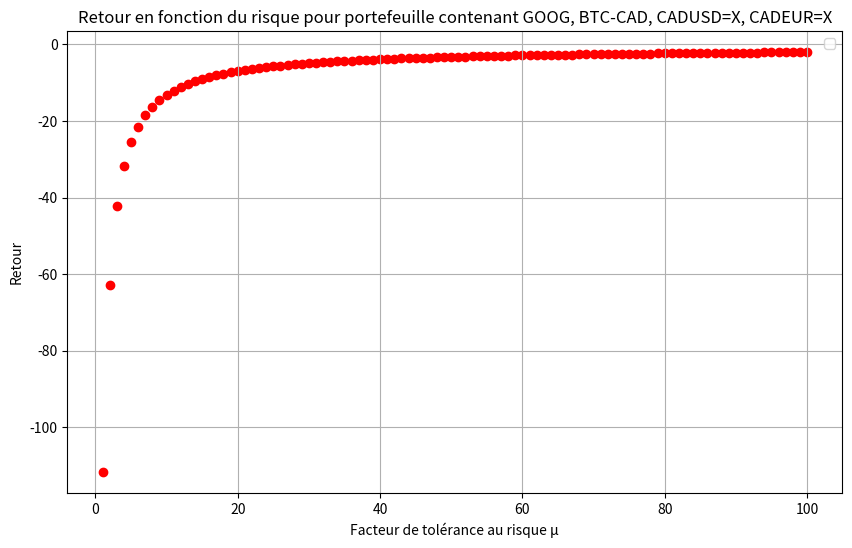

This figure's Python source:
import numpy as np
from scipy.interpolate import interp1d
import matplotlib.pyplot as plt

mu = range(1,101,1)
rendements = np.array([-111.74259970367626,-62.78655150211269,-42.119568931052505,-31.78536712183718,-25.58483234797462,-21.451130564078277,-18.498476781854635,-16.28398049233436,-14.56158190544675,-13.183658051215671,-12.056259236295165,-11.11675405545877,-10.321782338200078,-9.640372597696391,-9.049812460222098,-8.533067671240875,-8.07711204369981,-7.671827534515925,-7.309190364869528,-6.982813288454349,-6.687516268669055,-6.419061101082617,-6.173946667084435,-5.949255373439828,-5.742536446049635,-5.5517161558817225,-5.375027983502531,-5.210957743999288,-5.0582001846917795,-4.915608438122842,-4.782243953130935,-4.657197856945698,-4.539728121364086,-4.429166249548274,-4.324920143709088,-4.22646349413819,-4.133326888956825,-4.0450903275990004,-3.9613768860713514,-3.88184733242516,-3.806195530206928,-3.7341444985564194,-3.6654430220553875,-3.5998627228663604,-3.537195523249662,-3.4772514390534432,-3.419856654883037,-3.3648518398716734,-3.3121832306025083,-3.261533714267815,-3.2128691518516965,-3.1660750267729596,-3.1210454652109543,-3.0776824358499004,-3.035895036923874,-2.9955988596498155,-2.956715418667596,-2.9191716414000934,-2.8828994093427522,-2.8478351452241832,-2.813919440773936,-2.781096720512731,-2.749314937562688,-2.7185252979753454,-2.688682010506313,-2.6597420591377046,-2.63166499597169,-2.604412752398142,-2.577949466682502,-2.552241326331817,-2.5272564237819726,-2.502964624110977,-2.479337443625135,-2.4563479382895914,-2.43397060108442,-2.412181267464188,-2.390957028184313,-2.3702761488330717,-2.3501179954751135,-2.330462965871713,-2.311292425795803,-2.292588650006901,-2.274334767492903,-2.2565147106231676,-2.239113167890814,-2.222115539952045,-2.2055078986972663,-2.1892769491127866,-2.1734099937136575,-2.157896486527787,-2.142723126014972,-2.1278778152107387,-2.113350787827601,-2.0991321808041863,-2.085212222789006,-2.071581583096889,-2.0582313093871587,-2.0451528164057766,-2.032337865122999,-2.019778545496314])


plt.figure(figsize=(10, 6))
plt.scatter(mu, rendements, color='red')
plt.xlabel('Facteur de tolérance au risque μ')
plt.ylabel('Retour')
plt.title('Retour en fonction du risque pour portefeuille contenant GOOG, BTC-CAD, CADUSD=X, CADEUR=X')
plt.legend()
plt.grid(True)
plt.show()

